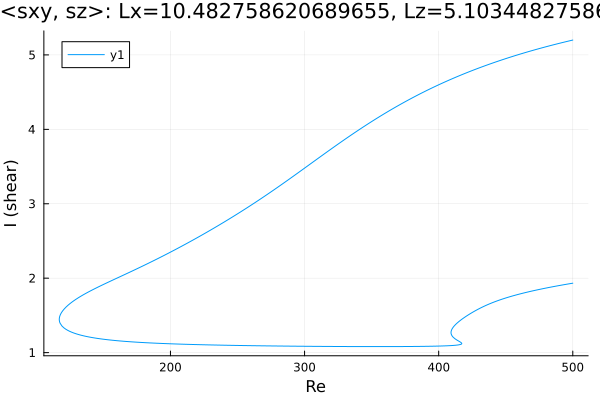

Source data for this figure (header and first rows):
Re, shear
500.0, 5.199
499.2, 5.196
497.8, 5.19
496.4, 5.184
495, 5.178
493.6, 5.172
492.2, 5.166
490.7, 5.159
489.3, 5.153
487.9, 5.146
486.5, 5.14
485.1, 5.133
483.7, 5.127
482.3, 5.12
480.8, 5.114
479.4, 5.107
478, 5.1
476.6, 5.093
475.2, 5.086
473.8, 5.079
472.4, 5.072
470.9, 5.065
469.5, 5.057
468.1, 5.05
466.7, 5.043
465.3, 5.035
463.9, 5.028
462.5, 5.02
461.1, 5.013
459.6, 5.005
458.2, 4.997
456.8, 4.989
455.4, 4.981
454, 4.973
452.6, 4.965
451.2, 4.957
449.7, 4.949
448.3, 4.94
446.9, 4.932
445.5, 4.923
444.1, 4.915
442.7, 4.906
441.3, 4.897
439.8, 4.888
438.4, 4.879
437.3, 4.872
435.9, 4.863
434.5, 4.854
433, 4.844
431.6, 4.835
430.2, 4.826
428.8, 4.816
427.4, 4.806
426, 4.796
424.6, 4.787
423.1, 4.777
421.7, 4.767
420.3, 4.756
419, 4.747
417.6, 4.737
... 655 more rows
